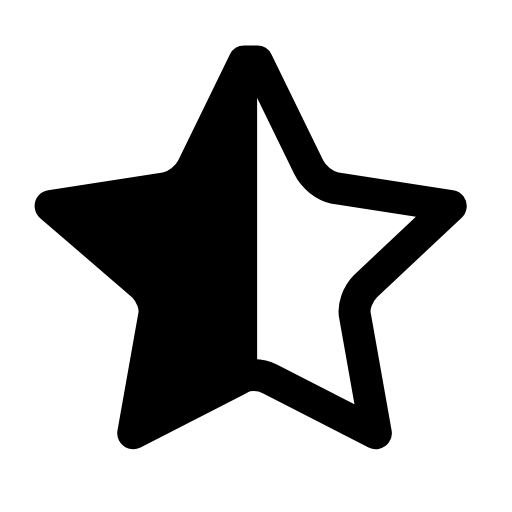
t = 0.00 s
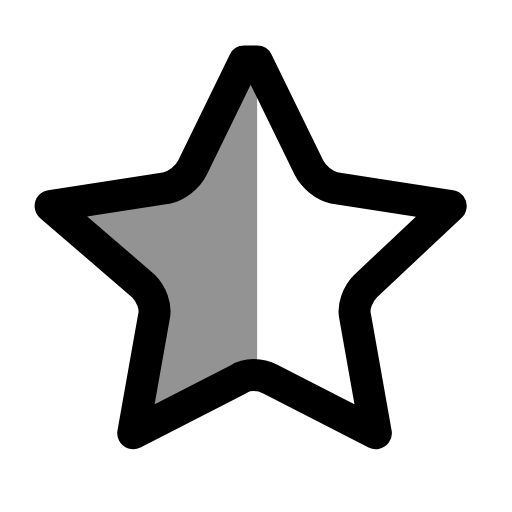
t = 0.28 s
t = 0.56 s: frame unchanged from t = 0.00 s, image omitted
t = 0.83 s: frame unchanged from t = 0.00 s, image omitted
t = 1.12 s: frame unchanged from t = 0.00 s, image omitted
t = 1.42 s: frame unchanged from t = 0.00 s, image omitted

The animated SVG that drew these frames (rendered in a browser with its animation timeline set to each time). Animation: 1 SMIL element (animate=1); one cycle of 1.70 s, repeats indefinitely.

<svg xmlns="http://www.w3.org/2000/svg" width="24" height="24" viewBox="0 0 24 24" fill="none"><g transform="translate(-2.467 -2.442) scale(1.21)"><path stroke="currentColor" stroke-width="1.24" stroke-linecap="round" stroke-linejoin="round" fill="none" d="M12 4.4L14 8.5C14.2 8.9 14.6 9.2 15 9.3L19.5 10L16.2 13.1C15.9 13.4 15.7 13.9 15.8 14.3L16.6 18.8L12.5 16.7C12.1 16.5 11.6 16.5 11.3 16.7L7.2 18.8L8 14.3C8.1 13.9 7.9 13.4 7.6 13.1L4 10L8.5 9.3C8.9 9.2 9.3 8.9 9.5 8.5L11.5 4.4Z"></path><path stroke="none" stroke-width="1.24" stroke-linecap="round" stroke-linejoin="round" fill="currentColor" d="M12 4.4L12 16.7L7.2 19.2L8.1 14.3C8.2 13.9 8 13.4 7.7 13.1L4.2 9.8L9 9.1C9.4 9 9.8 8.7 10 8.3L12 4.4Z"><animate attributeName="opacity" values="1;1;0.3;1;1;1;1;0.3;1;1;1" keyTimes="0;0.135;0.2475;0.36;0.45;0.6;0.66;0.735;0.81;0.9;1" dur="1.7s" repeatCount="indefinite" calcMode="spline" keySplines="0.16 1 0.3 1;0.16 1 0.3 1;0.16 1 0.3 1;0.16 1 0.3 1;0.16 1 0.3 1;0.16 1 0.3 1;0.16 1 0.3 1;0.16 1 0.3 1;0.16 1 0.3 1;0.16 1 0.3 1"/></path></g></svg>
